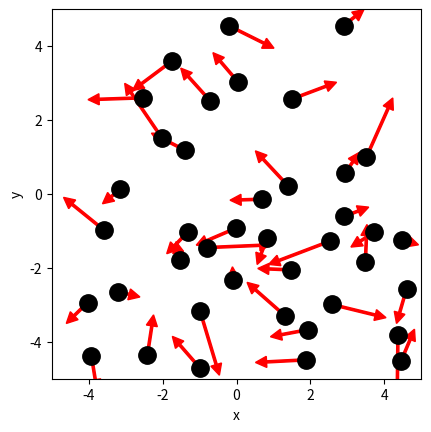

Reproduce this figure in Python. (Note: this script raises an exception after producing the figure.)
# Ex 1

import numpy as np
import matplotlib.pyplot as plt
from matplotlib.animation import FuncAnimation
from scipy.optimize import curve_fit

BOX_SIZE_0 = 10                 # Hoogte en lengte startvolume (nm)
N = 40                          # Aantal deeltjes
V_0 = 1                         # Startsnelheid van deeltjes (nm per ps)
RADIUS = 0.3                    # Straal van moleculen (nm)
DT = (0.1 * RADIUS) / V_0       # Tijdstap om geen botsing te missen (s)
V_PISTON_0 = -0.1 * V_0         # Startsnelheid van zuiger 

print(V_PISTON_0)
# (negatief betekent zowel links als rechts naar binnen gericht)


class ParticleClass:
    def __init__(self, m, v, r, R):
        """ maakt een deeltje (constructor) """
        self.m = m                         
        self.v = np.array(v, dtype=float)  
        self.r = np.array(r, dtype=float)  
        self.R = R

    def update_position(self):
        """ verandert positie voor één tijdstap """
        self.r += self.v * DT 
            
    @property
    def momentum(self):
        return self.m * self.v
    
    @property
    def kin_energy(self):
        return 1/2 * self.m * np.dot(self.v, self.v)
    
def collide_detection(p1: ParticleClass, p2: ParticleClass) -> bool:
    """ Geeft TRUE als de deeltjes overlappen """
    dx = p1.r[0]-p2.r[0]
    dy = p1.r[1]-p2.r[1]
    rr = p1.R + p2.R
    return  dx**2+dy**2 < rr**2 

def particle_collision(p1: ParticleClass, p2: ParticleClass):
    """ past snelheden aan uitgaande van overlap """
    m1, m2 = p1.m, p2.m
    delta_r = p1.r - p2.r
    delta_v = p1.v - p2.v
    dot_product = np.dot(delta_r, delta_v)
    # Als deeltjes van elkaar weg bewegen dan geen botsing
    if dot_product >= 0: # '='-teken voorkomt ook problemen als delta_r == \vec{0}
        return
    distance_squared = np.dot(delta_r, delta_r) 
    # Botsing oplossen volgens elastische botsing in 2D
    p1.v -= 2 * m2 / (m1 + m2) * dot_product / distance_squared * delta_r
    p2.v += 2 * m1 / (m1 + m2) * dot_product / distance_squared * delta_r

box_height = BOX_SIZE_0     # hoogte van beheersvolume
box_length = BOX_SIZE_0     # breedte van beheersvolume
impulse_outward = 0.0       # totale stoot van deeltjes naar buiten gericht
pressure = 0.0              # druk in beheersvolume
v_piston = V_PISTON_0       # huidige snelheid van zuiger 
work = 0.0                  # arbeid uitgevoerd door gas

def top_down_collision(particle: ParticleClass):
    """ botsingen met wanden onder en boven controleren en totale stoot bepalen """
    global impulse_outward, box_height
    if abs(particle.r[1]) + particle.R > box_height / 2:
        particle.r[1] = np.sign(particle.r[1]) * (box_height/2 - particle.R)
        impulse_outward += abs(particle.momentum[1]) * 2
        particle.v[1] *= -1
    
def left_right_collision(particle: ParticleClass):
    """ botsingen met wanden links en rechts controleren en totale stoot bepalen """
    global impulse_outward, box_length
    if abs(particle.r[0]) + particle.R > box_length / 2:
        particle.r[0] = np.sign(particle.r[0]) * (box_length/2 - particle.R)
        impulse_outward += abs(particle.momentum[0]) * 2
        particle.v[0] *= -1

# Ex 2

def create_particles(particles):
    """ Leegmaken en opnieuw aanmaken van deeltjes  in lijst """
    global box_length, box_height
    particles.clear()
    for _ in range(N):
        vx = np.random.uniform(-V_0, V_0)
        vy = np.random.choice([-1, 1]) * np.sqrt(V_0**2 - vx**2)        
        x = np.random.uniform(-box_length/2 + RADIUS, box_length/2 - RADIUS)
        y = np.random.uniform(-box_height/2 + RADIUS, box_height/2 - RADIUS)
        particles.append(ParticleClass(m=1.0, v=[vx, vy], r=[x, y], R=RADIUS))

# Addition of the function for temperature, made in 5_druktemp
# Correction for the temperature
# ((Temperature * mass_factor * ((distance_factor/(time_factor)**2) * ConstantBoltzmann_factor) / length of array)
def temperature(particles) -> float:
    temp = 0.0
    for p in particles:
        temp += (p.kin_energy)
    return ((temp * 4.8107e-26 * ((1e-9/(2.5 * 1e-12))**2) * 1.380649e23) / len(particles))
        
def handle_collisions(particles):
    """ alle onderlinge botsingen afhandelen voor deeltjes in lijst """
    num_particles = len(particles)
    for i in range(num_particles):
        for j in range(i+1, num_particles):
            if collide_detection(particles[i], particles[j]):
                particle_collision(particles[i], particles[j])

def handle_walls(particles):
    """ botsing met wanden controleren voor alle deeltjes in lijst en gemiddeld bepaling druk """
    global pressure, impulse_outward, box_height, box_length   # om pressure buiten de functie te kunnen gebruiken
    impulse_outward = 0.0
    for p in particles:
        left_right_collision(p)
        top_down_collision(p)    
    pressure = 0.95 * pressure + 0.05 * impulse_outward / ((2 * box_length + 2 * box_height) * DT) 

def take_time_step(particles):
    """ zet tijdstap voor een lijst deeltjes en verwerk alle botsingen onderling en met wanden """
    for p in particles:
        p.update_position()
    handle_collisions(particles)
    handle_walls(particles)  


particles = []
create_particles(particles)
for i in range(100):
    take_time_step(particles)

plt.figure()
plt.xlabel('x')
plt.ylabel('y')
plt.gca().set_aspect('equal')
plt.xlim(-BOX_SIZE_0/2, BOX_SIZE_0/2)
plt.ylim(-BOX_SIZE_0/2, BOX_SIZE_0/2)

for p in particles:
    plt.plot(p.r[0], p.r[1], 'k.', ms=25)
    plt.arrow(p.r[0], p.r[1], p.v[0]*DT*30, p.v[1]*DT*30, width=.2*RADIUS,
              head_width=RADIUS, head_length=RADIUS, color='red')
plt.show()

def take_time_step(particles):
    """ zet tijdstap voor een lijst deeltjes en verwerk alle botsingen onderling en met wanden """
    global box_length, v_piston
    box_length += 2 * v_piston * DT # zowel links als rechts zuiger
    for p in particles:
        p.update_position()
    handle_walls(particles)  
    handle_collisions(particles)

# Deel van de animated simulatie
from matplotlib.animation import FuncAnimation
from IPython.display import HTML

fig, ax = plt.subplots()
ax.set_xlabel('x')
ax.set_ylabel('y')
ax.set_xlim(-BOX_SIZE_0/2, BOX_SIZE_0/2)
ax.set_ylim(-BOX_SIZE_0/2, BOX_SIZE_0/2)
ax.set_aspect('equal')
dot, = ax.plot([], [], 'ro', ms=14);

def init():
    dot.set_data([], [])
    return dot,


# we kiezen het aantal datapunten zodat het volume tot 1/3 van het begin volume reduceert
num_steps = round(2/3 * BOX_SIZE_0 / (2 * -V_PISTON_0 * DT))

particles = []
volumes = np.zeros(num_steps, dtype=float)
temperatures = np.zeros(num_steps, dtype=float)

box_length = BOX_SIZE_0         # zetten zuiger terug
v_piston = V_PISTON_0
create_particles(particles)     # resetten deeltjes     

def update(frame):
    take_time_step(particles)
    dot.set_data([p.r[0] for p in particles], [p.r[1] for p in particles])
    volumes[i] = box_length * box_height
    temperatures[i] = temperature(particles)
    return dot,
    
ani = FuncAnimation(fig, update, frames=int(num_steps/2), init_func=init, blit=True, interval=50)
HTML(ani.to_jshtml())



# we kiezen het aantal datapunten zodat het volume tot 1/3 van het begin volume reduceert
num_steps = round(2/3 * BOX_SIZE_0 / (2 * -V_PISTON_0 * DT))

particles = []
volumes = np.zeros(num_steps, dtype=float)
temperatures = np.zeros(num_steps, dtype=float)

box_length = BOX_SIZE_0         # zetten zuiger terug
v_piston = V_PISTON_0
create_particles(particles)     # resetten deeltjes     

for i in range(num_steps):
    take_time_step(particles)
    volumes[i] = box_length * box_height
    temperatures[i] = temperature(particles)

temperatures = np.asarray(temperatures)

plt.figure()
plt.xlabel('Volume')
plt.ylabel('Temperature')

plt.plot(volumes, temperatures, '-r')
plt.show()

def left_right_collision(particle: ParticleClass):
    """ verzorgen van botsingen met wand links en rechts, die als zuiger kunnen bewegen """
    global box_length, v_piston, impulse_outward
    if abs(particle.r[0]) + particle.R > box_length / 2:
        particle.r[0] = np.sign(particle.r[0]) * (box_length/2 - particle.R)
        piston_velocity = np.sign(particle.r[0]) * v_piston
        relative_velocity = particle.v[0] - piston_velocity           # stelsel zuiger
        particle.v[0] = -relative_velocity + piston_velocity          # stelsel waarnemer
        impulse_outward += 2 * particle.m * abs(relative_velocity)    # stoot gevoeld door zuiger

# Ex 3

num_steps = round(2/3 * BOX_SIZE_0 / (2 * -V_PISTON_0 * DT))

particles = []
volumes = np.zeros(num_steps, dtype=float)
temperatures = np.zeros(num_steps, dtype=float)

box_length = BOX_SIZE_0         # zetten zuiger terug
v_piston = V_PISTON_0
create_particles(particles)     # resetten deeltjes 
for i in range(num_steps):
    take_time_step(particles)
    volumes[i] = box_length * box_height
    temperatures[i] = temperature(particles)

plt.figure()
plt.xlabel(r'Volume (nm$^2$)')
plt.ylabel('Temperature (K)')

temperatures = np.asarray(temperatures)


plt.plot(volumes, temperatures, '-r')

plt.show()

# Ex 4

num_steps = round(2/3 * BOX_SIZE_0 / (2 * -V_PISTON_0 * DT))
particles = []
volumes = np.zeros(num_steps, dtype=float)
pressures = np.zeros(num_steps, dtype=float)

pressure = 0.0
box_length = BOX_SIZE_0         # zetten zuiger terug
v_piston = V_PISTON_0
create_particles(particles)     # resetten deeltjes 

# Addition of the factor for the pressure
pressure_factor = ((4.8107e-26 * (1e-9/(1e-12))) / (1e-9 * 1e-12))
# Pressure_factor = (mass_factor * velocity_factor) / (length_factor * time_factor) 

for i in range(num_steps):
    take_time_step(particles)
    volumes[i] = box_length * box_height
    pressures[i] = (pressure * pressure_factor)

# plot
plt.figure()
plt.xlabel(r'Volume (nm$^2$)')
plt.ylabel('Pressure (Bar)')

pressures = np.asarray(pressures)


plt.plot(volumes, pressures, '-r')

plt.show()

# Ex 6

def power_law(vol, a, n):
    """ de fitfunctie voor het P,V-diagram """
    return a * (vol)**n   

#popt_pv, pcov_pv = curve_fit(power_law, volumes, pressures, p0=(2, -1), bounds=((-100, -10),(5000,0)))
popt_pv, pcov_pv = curve_fit(power_law, volumes, pressures, p0=(2, -1))

# Variables
a = popt_pv[0]
a_u = np.sqrt(pcov_pv[0,0])
n = popt_pv[1]
n_u = np.sqrt(pcov_pv[1,1])

print('De variabel a heeft een waarde van (%.1f \u00B1 %.1f).' %(a, a_u))
print('De variabel n heeft een waarde van (%.1f \u00B1 %.1f).' %(n, n_u))

# Calculating the minamum and maximum value of the variable volumes
min_value_v = np.min(volumes)
max_value_v = np.max(volumes)

x_pv = np.linspace(0.95*min_value_v, 1.05*max_value_v, 1000)
y_pv = power_law(x_pv, *popt_pv)

#Plotting the curve fit and the data
plt.figure()
plt.plot(volumes, pressures, 'r-', label='Ex 4')
plt.plot(x_pv, y_pv, 'b.', label='Ex 6')
plt.xlabel(r'Volume (nm$^2$)')
plt.ylabel('Pressure (Bar)')
plt.legend()
plt.show()

def left_right_collision(particle: ParticleClass):
    """ verzorgen van botsingen met wand links en rechts, die als zuiger kunnen bewegen """
    global box_length, v_piston, impulse_outward, work
    if abs(particle.r[0]) + particle.R > box_length / 2:
        particle.r[0] = np.sign(particle.r[0]) * (box_length/2 - particle.R)
        piston_velocity = np.sign(particle.r[0]) * v_piston
        relative_velocity = particle.v[0] - piston_velocity  # stelsel zuiger
        particle.v[0] = -relative_velocity + piston_velocity # stelsel waarnemer
        impulse_outward += 2 * particle.m * abs(relative_velocity)
        work += 2 * particle.m * relative_velocity * piston_velocity

# Ex 9

num_steps = 1000
particles = []
pressure = 0.0
work = 0.0

box_length = BOX_SIZE_0         # zetten zuiger terug
v_piston = V_PISTON_0
create_particles(particles)     # resetten deeltjes 

W = np.zeros(num_steps, dtype=float)
KE = np.zeros(num_steps, dtype=float)

KE0 = sum(p.kin_energy for p in particles)
for i in range(num_steps):
    take_time_step(particles)
    W[i] = work                      
    KE[i] = sum(p.kin_energy for p in particles) - KE0
    
#work = np.asarray(work)

# plot
plt.figure()
plt.xlabel(r'Work (J)')
plt.ylabel(r'$\Delta KE$ (J)')

plt.plot(W, KE, '-r', label=r'$\Delta KE = -W$')
plt.legend()
plt.show()

print('Uit het resultaat blijkt dat inderdaad de hypothese klopt.')

# Ex 10

num_steps_1 = 1000
num_steps_2 = 1000

particles = []
pressure = 0.0
work = 0.0
box_length = BOX_SIZE_0         # zetten zuiger terug
v_piston = V_PISTON_0
create_particles(particles)     # resetten deeltjes

W_1 = np.zeros(num_steps_1, dtype=float)
KE_1 = np.zeros(num_steps_1, dtype=float)
W_2 = np.zeros(num_steps_2, dtype=float)
KE_2 = np.zeros(num_steps_2, dtype=float)

KE0 = sum(p.kin_energy for p in particles)

# Seperation for the two timesteps
for i in range(num_steps_1):
    take_time_step(particles)
    W_1[i] = work                      
    KE_1[i] = sum(p.kin_energy for p in particles) - KE0

for i in range(num_steps_2):
    take_time_step(particles)
    v_piston = -V_PISTON_0
    W_2[i] = work                      
    KE_2[i] = sum(p.kin_energy for p in particles) - KE0

# plot
plt.figure()
plt.xlabel(r'Work (J)')
plt.ylabel(r'$\Delta KE$ (J)')

plt.plot(W_1, KE_1, '-r', label=r'$\Delta KE = -W$')
plt.plot(W_2, KE_2, 'k:', label='Reversed')
plt.title('Exercise 10, Work against kinetic energy')
plt.legend()
plt.show()

timesteps1 = np.linspace(1, 1000, 1000)
timesteps2 = np.linspace(1001, 2000, 1000)

# Another plot
plt.figure()
plt.xlabel('Timesteps')
plt.ylabel('Work (J)')
plt.plot(timesteps1, W_1, '-r', label='Normal')
plt.plot(timesteps2, W_2, 'k:', label='Reversed')
plt.title('Exercise 10, Work against timesteps')
plt.legend()
plt.show()


# Ex 11

num_steps_1_5 = 200
num_steps_2_5 = 200

particles = []
pressure = 0.0
work = 0.0
box_length = BOX_SIZE_0         # zetten zuiger terug
v_piston = 5 * V_PISTON_0
create_particles(particles)     # resetten deeltjes

W_1_5 = np.zeros(num_steps_1_5, dtype=float)
KE_1_5 = np.zeros(num_steps_1_5, dtype=float)
W_2_5 = np.zeros(num_steps_2_5, dtype=float)
KE_2_5 = np.zeros(num_steps_2_5, dtype=float)

KE0_5 = sum(p.kin_energy for p in particles)

# Seperation for the two timesteps
for i in range(num_steps_1_5):
    take_time_step(particles)
    W_1_5[i] = work                      
    KE_1_5[i] = sum(p.kin_energy for p in particles) - KE0_5

for i in range(num_steps_2_5):
    take_time_step(particles)
    v_piston = -5 * V_PISTON_0
    W_2_5[i] = work                      
    KE_2_5[i] = sum(p.kin_energy for p in particles) - KE0_5

# plot
plt.figure()
plt.xlabel(r'Work (J)')
plt.ylabel(r'$\Delta KE$ (J)')

plt.plot(W_1_5, KE_1_5, '-r', label=r'$\Delta KE = -W$')
plt.plot(W_2_5, KE_2_5, 'k:', label='Reversed')
plt.title('Exercise 11, Work against kinetic energy')
plt.legend()
plt.show()

# Another Plot
timesteps1_5 = np.linspace(1, 200, 200)
timesteps2_5 = np.linspace(201, 400, 200)

# Another plot
plt.figure()
plt.xlabel('Timesteps')
plt.ylabel('Work (J)')
plt.plot(timesteps1_5, W_1_5, '-r', label='Normal')
plt.plot(timesteps2_5, W_2_5, 'k:', label='Reversed')
plt.title('Exercise 11, Work against timesteps')
plt.legend()
plt.show()



# Ex 12

# Normal velocity
time1 = np.abs(timesteps1 * V_PISTON_0)
time2 = np.abs(timesteps2 * -V_PISTON_0)

plt.figure()
plt.xlabel('Time (ps)')
plt.ylabel('Work (J)')
plt.plot(time1, W_1, '-r', label='Normal')
plt.plot(time2, W_2, 'k:', label='Reversed')
plt.title('Exercise 10, Work against timesteps')
plt.legend()
plt.show()

# Velocity times 5
time1_5 = np.abs(timesteps1_5 * (5* V_PISTON_0))
time2_5 = np.abs(timesteps2_5 * (5* -V_PISTON_0))

plt.figure()
plt.xlabel('Time (ps)')
plt.ylabel('Work (J)')
plt.plot(time1_5, W_1_5, '-r', label='Normal')
plt.plot(time2_5, W_2_5, 'k:', label='Reversed')
plt.title('Exercise 11, Work against timesteps')
plt.legend()
plt.show()
